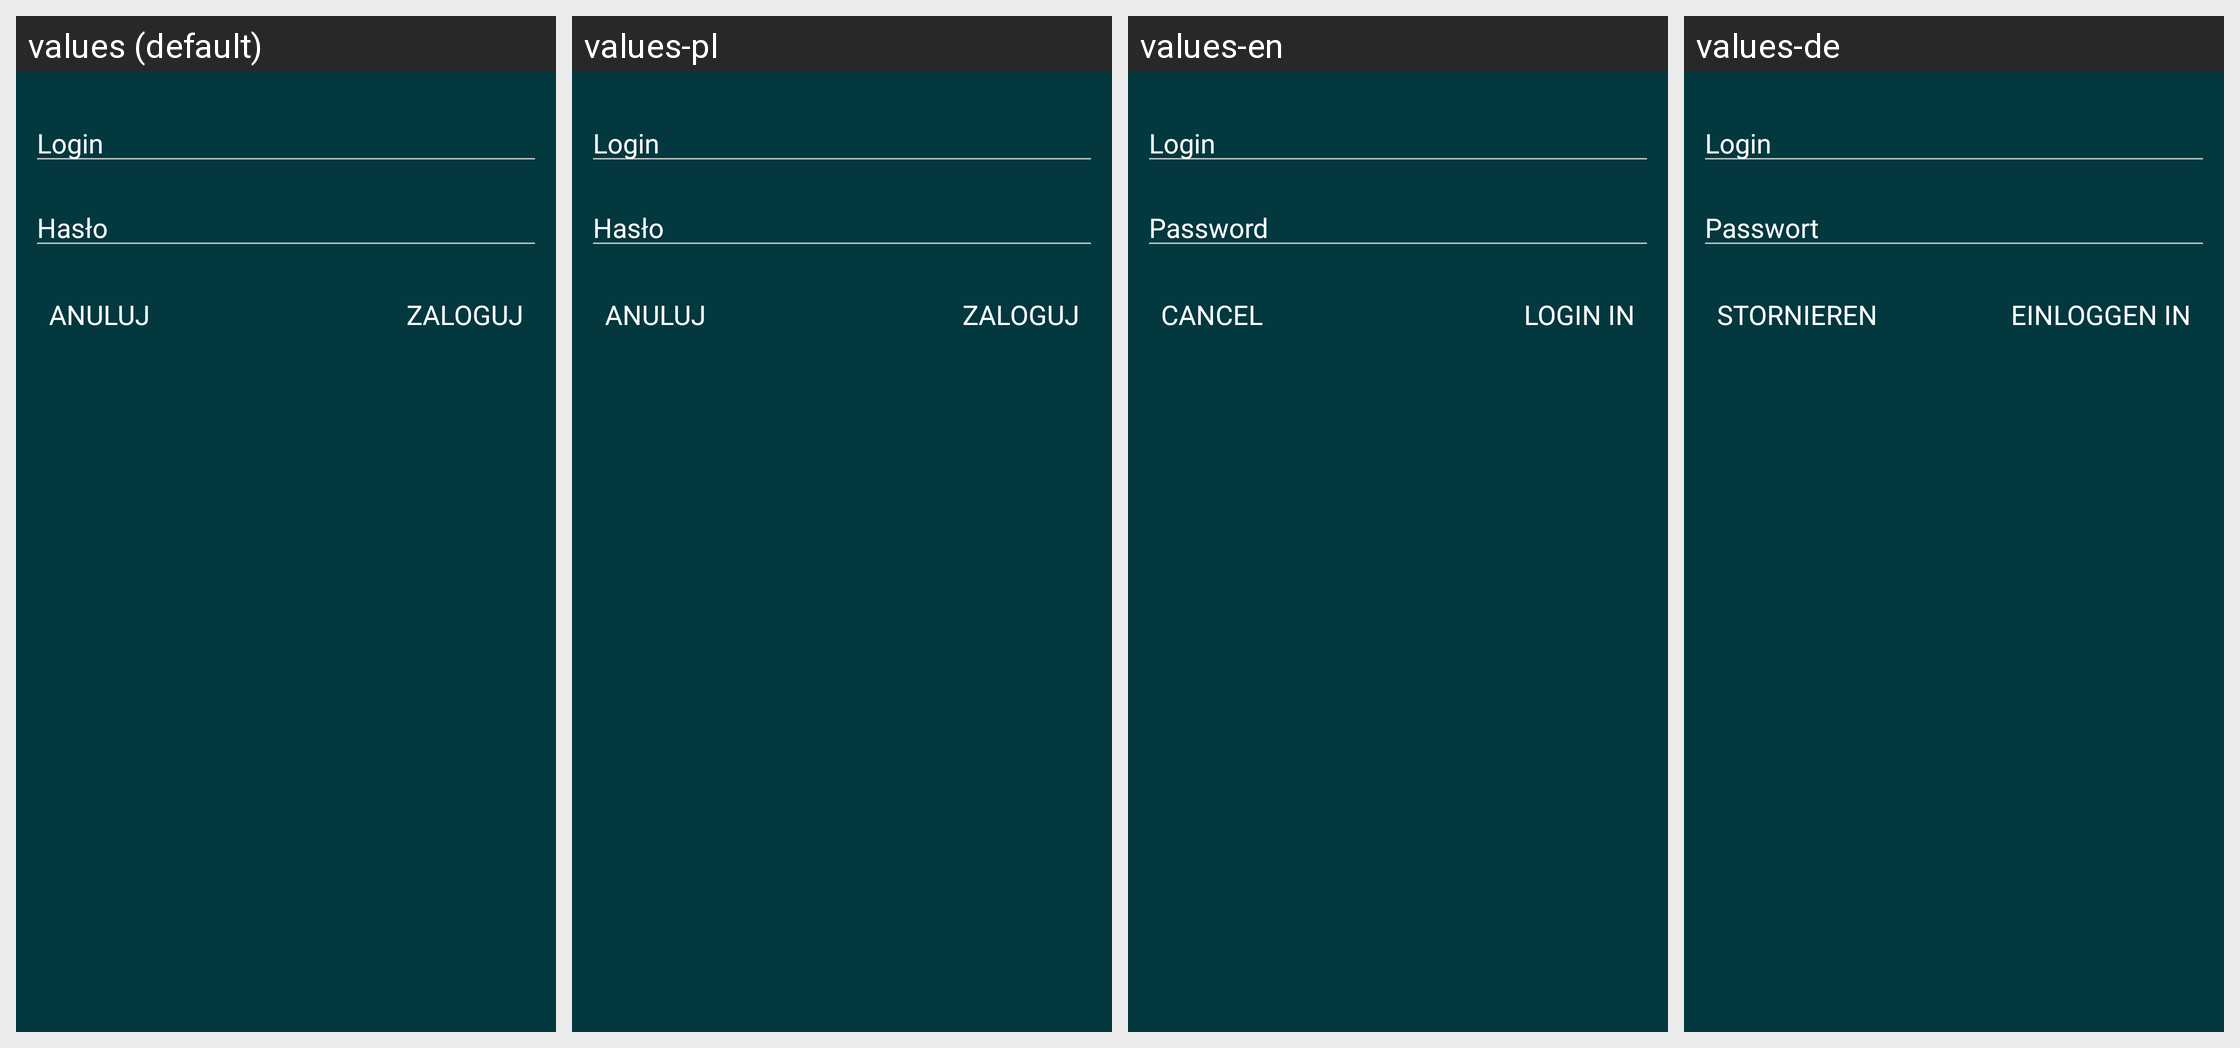

The Android screen above is rendered under several locales of the same app. Produce the string resources it draws, with the default and per-locale values.
Android screen res/layout/dialoglogin.xml rendered under 4 locales, left to right: values (default), values-pl, values-en, values-de. Device: Nexus 5 (rendered at 1080×1920; each locale shown at half size, 540×960, under a caption strip naming it); theme AppTheme.
Other locales in the repository, not shown: values-en-rGB, values-pl-rPL.
Strings drawn on this screen, with the default value and each locale's value (text and hints the layout hard-codes, and strings that could not be matched under every locale, appear in the picture but are not listed):

login
  values: Login
  values-pl: Login  [not translated; the default value is used]
  values-en: Login  [not translated; the default value is used]
  values-de: Login  [not translated; the default value is used]

password
  values: Hasło
  values-pl: Hasło
  values-en: Password
  values-de: Passwort

anuluj
  values: Anuluj
  values-pl: Anuluj
  values-en: Cancel
  values-de: Stornieren

login_za
  values: Zaloguj
  values-pl: Zaloguj
  values-en: Login in
  values-de: Einloggen in
